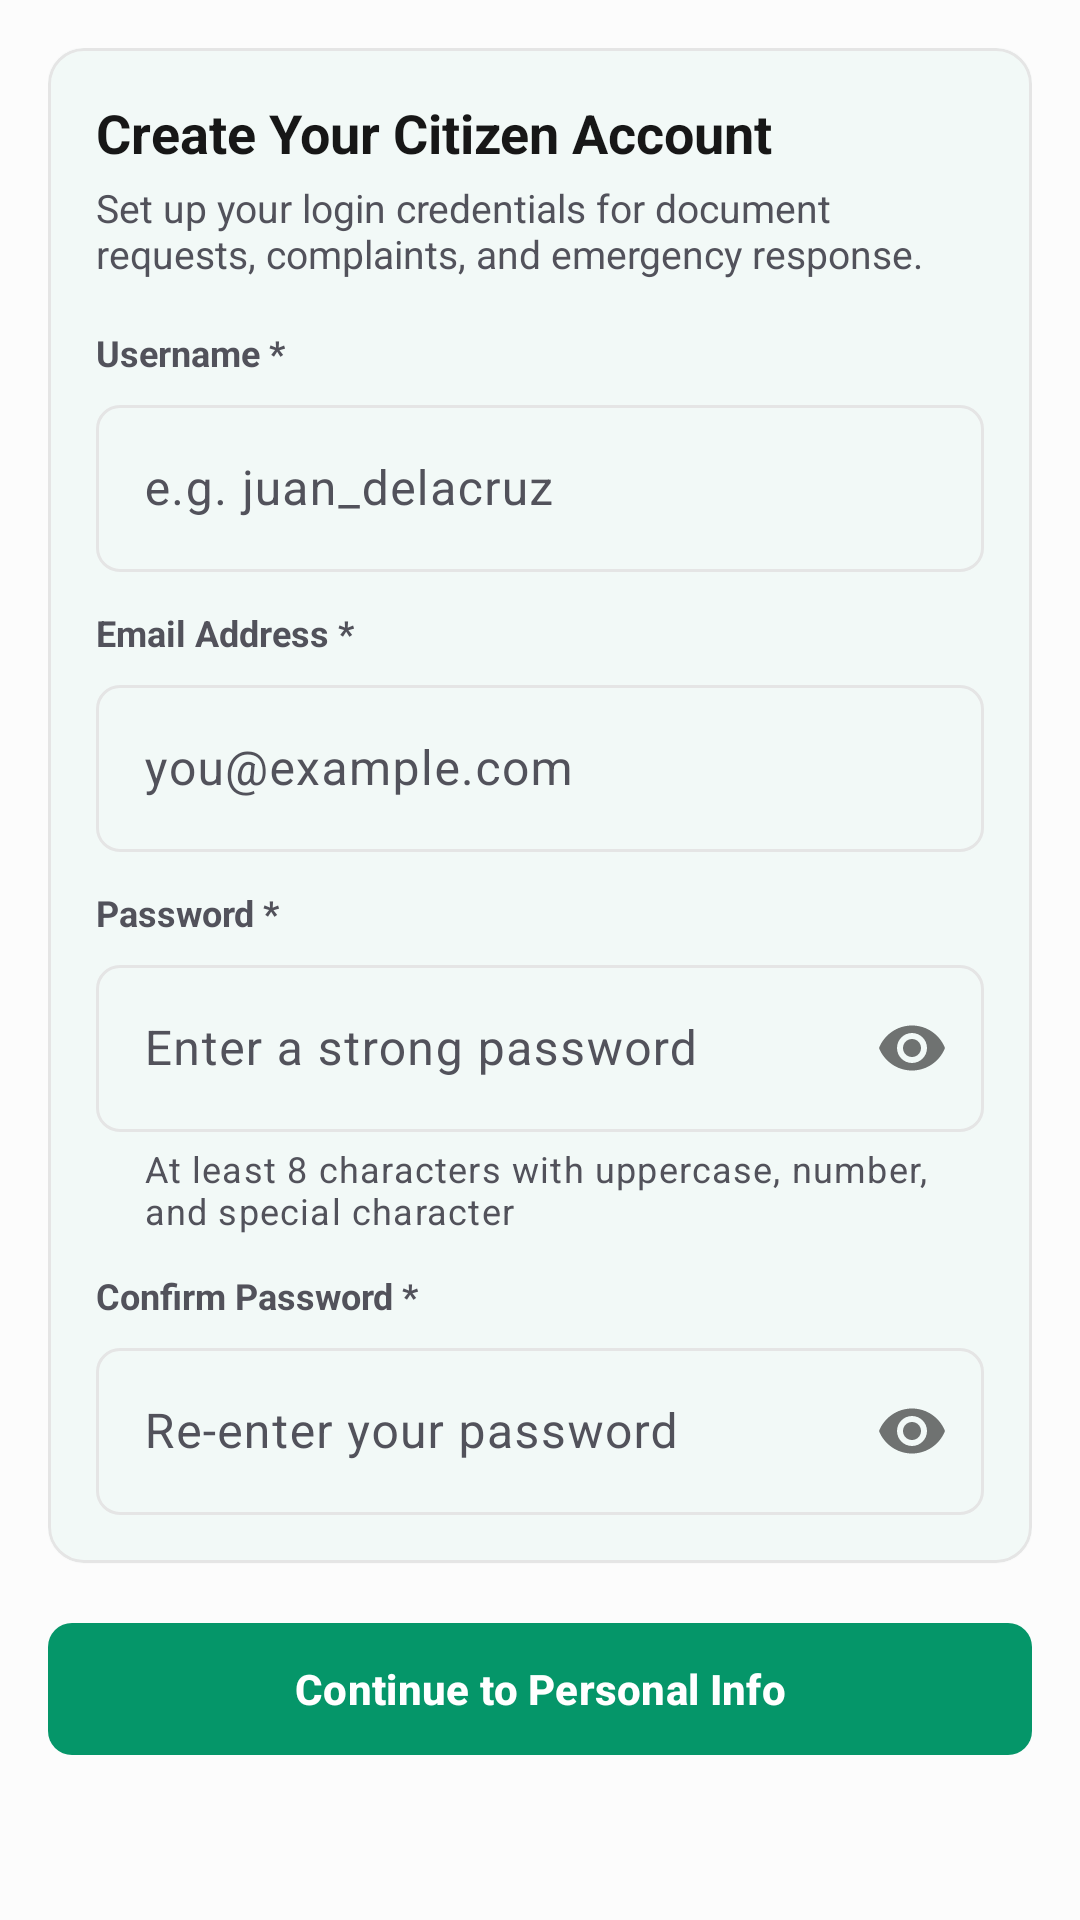

Here is an Android app screen rendered from its layout file. Give the layout XML and the strings, colors and styles it references.
<!-- AndroidManifest.xml: application theme Theme.BDMSMobile -->
<!-- res/layout/screen_onboarding_step1_account.xml -->
<?xml version="1.0" encoding="utf-8"?>
<ScrollView xmlns:android="http://schemas.android.com/apk/res/android"
    xmlns:app="http://schemas.android.com/apk/res-auto"
    android:layout_width="match_parent"
    android:layout_height="match_parent"
    android:background="@color/colorBackground"
    android:fillViewport="true">

    <LinearLayout
        android:layout_width="match_parent"
        android:layout_height="wrap_content"
        android:orientation="vertical"
        android:padding="16dp"
        android:paddingBottom="32dp">

        <com.google.android.material.card.MaterialCardView
            android:layout_width="match_parent"
            android:layout_height="wrap_content"
            android:layout_marginBottom="16dp"
            app:cardBackgroundColor="@color/colorSurface"
            app:cardCornerRadius="12dp"
            app:cardElevation="1dp"
            app:strokeColor="@color/colorOutline"
            app:strokeWidth="1dp">

            <LinearLayout
                android:layout_width="match_parent"
                android:layout_height="wrap_content"
                android:orientation="vertical"
                android:padding="16dp">

                <TextView
                    android:layout_width="wrap_content"
                    android:layout_height="wrap_content"
                    android:text="Create Your Citizen Account"
                    android:textColor="@color/colorTextPrimary"
                    android:textSize="18sp"
                    android:textStyle="bold" />

                <TextView
                    android:layout_width="wrap_content"
                    android:layout_height="wrap_content"
                    android:layout_marginTop="4dp"
                    android:layout_marginBottom="16dp"
                    android:text="Set up your login credentials for document requests, complaints, and emergency response."
                    android:textColor="@color/colorTextSecondary"
                    android:textSize="13sp" />

                <TextView
                    android:layout_width="wrap_content"
                    android:layout_height="wrap_content"
                    android:layout_marginBottom="4dp"
                    android:text="Username *"
                    android:textColor="@color/colorTextSecondary"
                    android:textSize="12sp"
                    android:textStyle="bold" />

                <com.google.android.material.textfield.TextInputLayout
                    android:id="@+id/tilUsername"
                    style="?attr/textInputOutlinedStyle"
                    android:layout_width="match_parent"
                    android:layout_height="wrap_content"
                    android:layout_marginBottom="12dp"
                    app:boxCornerRadiusBottomEnd="8dp"
                    app:boxCornerRadiusBottomStart="8dp"
                    app:boxCornerRadiusTopEnd="8dp"
                    app:boxCornerRadiusTopStart="8dp">

                    <com.google.android.material.textfield.TextInputEditText
                        android:id="@+id/etUsername"
                        android:layout_width="match_parent"
                        android:layout_height="wrap_content"
                        android:hint="e.g. juan_delacruz"
                        android:inputType="textNoSuggestions"
                        android:maxLines="1"
                        android:minHeight="48dp" />
                </com.google.android.material.textfield.TextInputLayout>

                <TextView
                    android:layout_width="wrap_content"
                    android:layout_height="wrap_content"
                    android:layout_marginBottom="4dp"
                    android:text="Email Address *"
                    android:textColor="@color/colorTextSecondary"
                    android:textSize="12sp"
                    android:textStyle="bold" />

                <com.google.android.material.textfield.TextInputLayout
                    android:id="@+id/tilEmail"
                    style="?attr/textInputOutlinedStyle"
                    android:layout_width="match_parent"
                    android:layout_height="wrap_content"
                    android:layout_marginBottom="12dp"
                    app:boxCornerRadiusBottomEnd="8dp"
                    app:boxCornerRadiusBottomStart="8dp"
                    app:boxCornerRadiusTopEnd="8dp"
                    app:boxCornerRadiusTopStart="8dp">

                    <com.google.android.material.textfield.TextInputEditText
                        android:id="@+id/etEmail"
                        android:layout_width="match_parent"
                        android:layout_height="wrap_content"
                        android:hint="you@example.com"
                        android:inputType="textEmailAddress"
                        android:maxLines="1"
                        android:minHeight="48dp" />
                </com.google.android.material.textfield.TextInputLayout>

                <TextView
                    android:layout_width="wrap_content"
                    android:layout_height="wrap_content"
                    android:layout_marginBottom="4dp"
                    android:text="Password *"
                    android:textColor="@color/colorTextSecondary"
                    android:textSize="12sp"
                    android:textStyle="bold" />

                <com.google.android.material.textfield.TextInputLayout
                    android:id="@+id/tilPassword"
                    style="?attr/textInputOutlinedStyle"
                    android:layout_width="match_parent"
                    android:layout_height="wrap_content"
                    android:layout_marginBottom="12dp"
                    app:boxCornerRadiusBottomEnd="8dp"
                    app:boxCornerRadiusBottomStart="8dp"
                    app:boxCornerRadiusTopEnd="8dp"
                    app:boxCornerRadiusTopStart="8dp"
                    app:helperText="At least 8 characters with uppercase, number, and special character"
                    app:passwordToggleEnabled="true">

                    <com.google.android.material.textfield.TextInputEditText
                        android:id="@+id/etPassword"
                        android:layout_width="match_parent"
                        android:layout_height="wrap_content"
                        android:hint="Enter a strong password"
                        android:inputType="textPassword"
                        android:maxLines="1"
                        android:minHeight="48dp" />
                </com.google.android.material.textfield.TextInputLayout>

                <TextView
                    android:layout_width="wrap_content"
                    android:layout_height="wrap_content"
                    android:layout_marginBottom="4dp"
                    android:text="Confirm Password *"
                    android:textColor="@color/colorTextSecondary"
                    android:textSize="12sp"
                    android:textStyle="bold" />

                <com.google.android.material.textfield.TextInputLayout
                    android:id="@+id/tilConfirmPassword"
                    style="?attr/textInputOutlinedStyle"
                    android:layout_width="match_parent"
                    android:layout_height="wrap_content"
                    app:boxCornerRadiusBottomEnd="8dp"
                    app:boxCornerRadiusBottomStart="8dp"
                    app:boxCornerRadiusTopEnd="8dp"
                    app:boxCornerRadiusTopStart="8dp"
                    app:passwordToggleEnabled="true">

                    <com.google.android.material.textfield.TextInputEditText
                        android:id="@+id/etConfirmPassword"
                        android:layout_width="match_parent"
                        android:layout_height="wrap_content"
                        android:hint="Re-enter your password"
                        android:inputType="textPassword"
                        android:maxLines="1"
                        android:minHeight="48dp" />
                </com.google.android.material.textfield.TextInputLayout>

            </LinearLayout>
        </com.google.android.material.card.MaterialCardView>

        <com.google.android.material.button.MaterialButton
            android:id="@+id/btnStep1Next"
            android:layout_width="match_parent"
            android:layout_height="52dp"
            android:text="Continue to Personal Info"
            android:textColor="@color/white"
            android:textStyle="bold"
            app:backgroundTint="@color/colorPrimary"
            app:cornerRadius="8dp" />

    </LinearLayout>
</ScrollView>
<!-- resources referenced by this layout -->
<resources>
  <color name="colorBackground">#FCFCFC</color>
  <color name="colorOutline">#E5E5E5</color>
  <color name="colorPrimary">#059669</color>
  <color name="colorSurface">#FFFFFF</color>
  <color name="colorTextPrimary">#171717</color>
  <color name="colorTextSecondary">#52525B</color>
  <color name="white">#FFFFFFFF</color>
  <style name="Theme.BDMSMobile" parent="Base.Theme.BDMSMobile" />
  <style name="Base.Theme.BDMSMobile" parent="Theme.Material3.Light.NoActionBar">
          <item name="colorPrimary">@color/colorPrimary</item>
          <item name="colorOnPrimary">@color/white</item>
          <item name="colorPrimaryContainer">@color/colorPrimaryLight</item>
          <item name="colorOnPrimaryContainer">@color/colorPrimaryDark</item>
          <item name="colorSecondary">@color/colorPrimaryDark</item>
          <item name="colorOnSecondary">@color/white</item>
          <item name="colorSecondaryContainer">@color/colorPrimaryLight</item>
          <item name="colorOnSecondaryContainer">@color/colorPrimaryDark</item>
          <item name="colorSurface">@color/colorSurface</item>
          <item name="colorOnSurface">@color/colorTextPrimary</item>
          <item name="colorSurfaceVariant">@color/colorBackground</item>
          <item name="colorOnSurfaceVariant">@color/colorTextSecondary</item>
          <item name="android:colorBackground">@color/colorBackground</item>
          <item name="colorOutline">@color/colorOutline</item>
          <item name="colorError">@color/statusRejectedText</item>
          <item name="android:statusBarColor">@color/colorBackground</item>
          <item name="android:windowLightStatusBar" tools:targetApi="m">true</item>
      </style>
  <color name="colorPrimaryLight">#D1FAE5</color>
  <color name="colorPrimaryDark">#047857</color>
  <color name="statusRejectedText">#B91C1C</color>
</resources>
